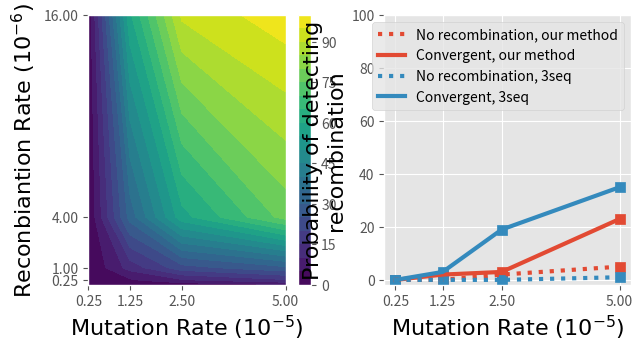

Reproduce this figure in Python.
import numpy as np
import matplotlib.pyplot as plt
import matplotlib as mtp

plt.style.use('ggplot')

mu = np.array([0.25, 1.25, 2.5, 5])
mu_1 = np.array([1, 2, 3, 4])
r = np.array([0, 0.25, 1, 4, 16])
r_1 = np.array([0, 1 ,2 ,3 ,4])

Z = np.array([[0, 0, 2, 5],
              [0, 4, 9, 14],
              [0, 12, 23, 29],
              [0, 32, 58, 77],
              [1, 59, 91, 98]])


X, Y = np.meshgrid(mu, r)


fig = plt.figure(figsize=(7, 3.5))
ax = fig.add_subplot(121)

CS = ax.contourf(X, Y, Z, 20)
cbar = fig.colorbar(CS)
# ax.set_xlim(0.25, 5)
ax.set_xticks([0.25, 1.25, 2.5, 5])
# ax.set_ylim(0, 16)
ax.set_yticks([0.25, 1, 4, 16])
ax.set_xlabel("Mutation Rate ($10^{-5}$)", fontsize=16, font='Arial', color='black')
ax.set_ylabel("Reconbiantion Rate ($10^{-6}$)", fontsize=16, font='Arial', color='black')
# ax.set_title(interp)


ax = fig.add_subplot(122)

# for i, z_i in enumerate(Z):
#     ax.plot(mu, z_i, label="$r$=" + str(r[i]), linewidth=3)
#     ax.scatter(x=mu, y=z_i, s=50)

ax.plot(mu, [0, 0, 2, 5], linewidth=3, linestyle=':', color='C0', label='No recombination, our method')
ax.scatter(x=mu, y=[0, 0, 2, 5], color='C0', marker='s', s=50)

ax.plot(mu, [0, 2, 3, 23], linewidth=3, linestyle='-', color='C0', label='Convergent, our method')
ax.scatter(x=mu, y=[0, 2, 3, 23], color='C0', marker='s', s=50)

ax.plot(mu, [0, 0, 0, 1], linewidth=3, linestyle=':', color='C1', label='No recombination, 3seq')
ax.scatter(x=mu, y=[0, 0, 0, 1], color='C1', marker='s', s=50)

ax.plot(mu, [0, 3, 19, 35], linewidth=3, linestyle='-', color='C1', label='Convergent, 3seq')
ax.scatter(x=mu, y=[0, 3, 19, 35], color='C1', marker='s', s=50)

ax.set_xticks([0.25, 1.25, 2.5, 5])
ax.set_yticks([0, 20, 40, 60, 80, 100])
ax.set_xlabel("Mutation Rate ($10^{-5}$)", fontsize=16, font='Arial', color='black')
ax.set_ylabel("Probability of detecting\nrecombination", fontsize=16, font='Arial', color='black')
ax.legend()
# ax.legend(loc=2, bbox_to_anchor=(1, 1))

plt.show()